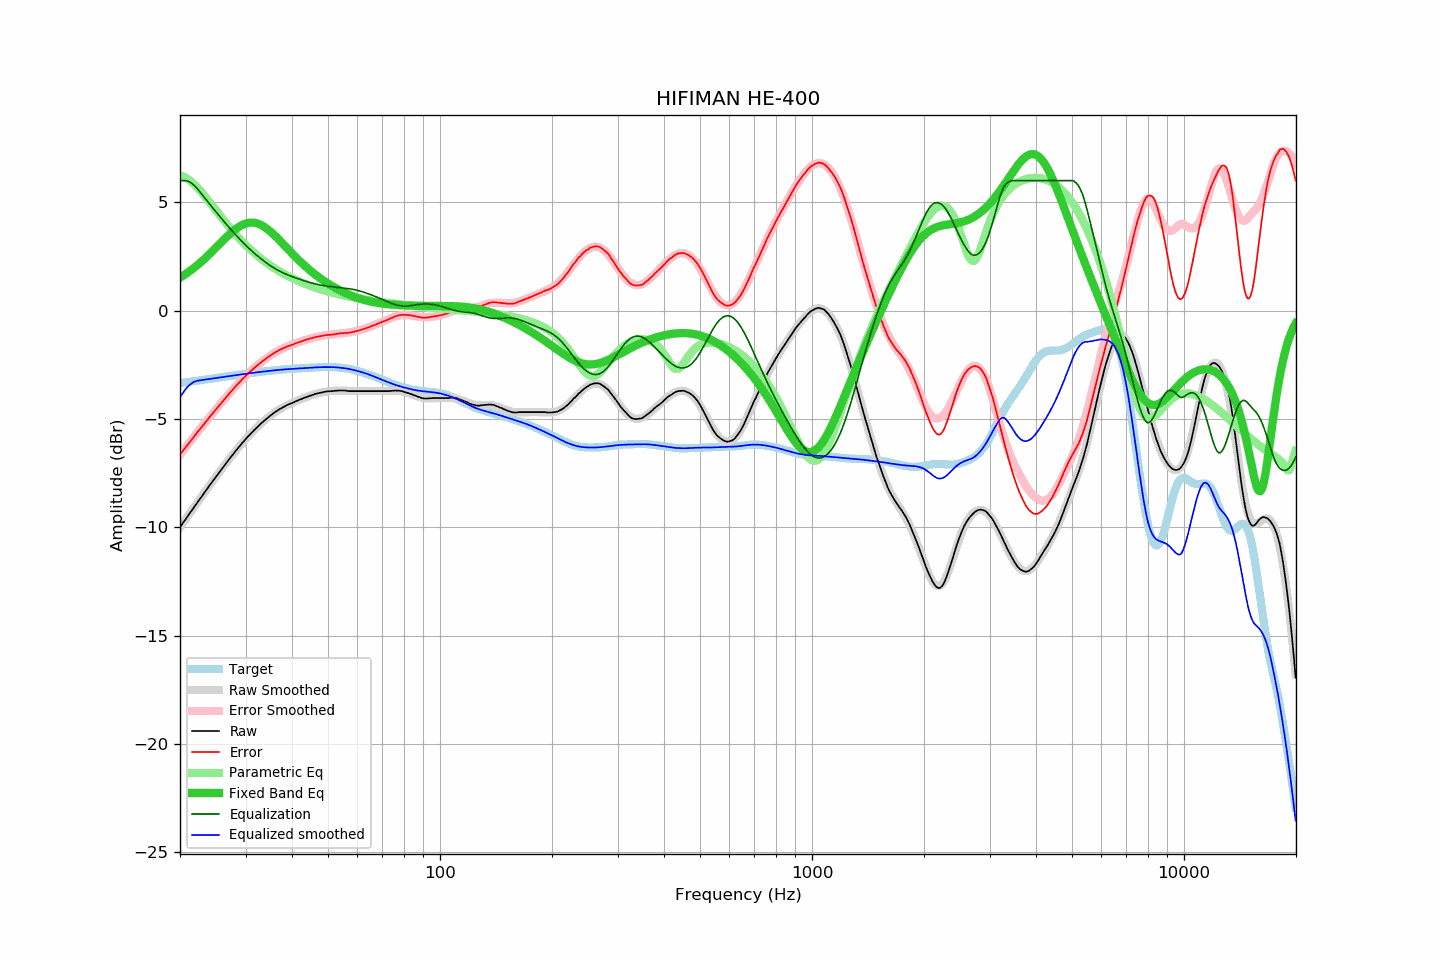

The table this chart was drawn from, first rows:
frequency, raw, error, smoothed, error_smoothed, equalization, parametric_eq, equalized_raw, equalized_smoothed, target
20.00, -10.00, -6.65, -10.00, -6.65, 6.00, 1.52, -4.00, -4.00, -3.35
20.20, -9.89, -6.55, -9.89, -6.55, 6.00, 1.57, -3.89, -3.89, -3.34
20.40, -9.79, -6.46, -9.78, -6.45, 6.00, 1.62, -3.79, -3.78, -3.33
20.61, -9.68, -6.36, -9.68, -6.36, 6.00, 1.66, -3.68, -3.68, -3.32
20.81, -9.58, -6.27, -9.57, -6.26, 5.99, 1.71, -3.59, -3.58, -3.31
21.02, -9.47, -6.17, -9.47, -6.17, 5.97, 1.77, -3.50, -3.50, -3.30
21.23, -9.37, -6.08, -9.36, -6.07, 5.93, 1.82, -3.43, -3.43, -3.29
21.44, -9.25, -5.98, -9.26, -5.98, 5.89, 1.87, -3.37, -3.37, -3.28
21.66, -9.16, -5.89, -9.15, -5.89, 5.83, 1.93, -3.33, -3.32, -3.27
21.87, -9.04, -5.79, -9.05, -5.79, 5.77, 1.99, -3.28, -3.28, -3.26
22.09, -8.94, -5.70, -8.94, -5.70, 5.69, 2.05, -3.26, -3.25, -3.25
22.31, -8.83, -5.60, -8.84, -5.60, 5.60, 2.11, -3.23, -3.24, -3.23
22.54, -8.74, -5.51, -8.73, -5.51, 5.51, 2.17, -3.23, -3.22, -3.22
22.76, -8.64, -5.42, -8.63, -5.42, 5.42, 2.24, -3.22, -3.21, -3.21
22.99, -8.53, -5.32, -8.53, -5.32, 5.32, 2.30, -3.20, -3.20, -3.20
23.22, -8.43, -5.24, -8.42, -5.23, 5.23, 2.37, -3.20, -3.19, -3.19
23.45, -8.32, -5.14, -8.32, -5.14, 5.14, 2.44, -3.18, -3.18, -3.18
23.69, -8.22, -5.05, -8.21, -5.05, 5.05, 2.51, -3.17, -3.17, -3.17
23.92, -8.10, -4.95, -8.11, -4.95, 4.95, 2.58, -3.15, -3.16, -3.16
24.16, -8.01, -4.86, -8.01, -4.86, 4.86, 2.65, -3.14, -3.15, -3.14
24.40, -7.90, -4.77, -7.91, -4.77, 4.77, 2.72, -3.13, -3.14, -3.13
24.65, -7.81, -4.68, -7.81, -4.68, 4.68, 2.80, -3.13, -3.12, -3.12
24.89, -7.70, -4.59, -7.70, -4.59, 4.59, 2.87, -3.11, -3.11, -3.11
25.14, -7.60, -4.50, -7.60, -4.50, 4.50, 2.95, -3.10, -3.10, -3.10
25.39, -7.50, -4.41, -7.50, -4.41, 4.41, 3.02, -3.09, -3.09, -3.09
25.65, -7.41, -4.33, -7.40, -4.32, 4.32, 3.10, -3.09, -3.08, -3.08
25.91, -7.31, -4.24, -7.30, -4.23, 4.23, 3.17, -3.08, -3.07, -3.07
26.16, -7.20, -4.14, -7.21, -4.14, 4.14, 3.25, -3.06, -3.06, -3.06
26.43, -7.11, -4.06, -7.11, -4.06, 4.06, 3.32, -3.05, -3.05, -3.05
26.69, -7.01, -3.97, -7.01, -3.97, 3.97, 3.39, -3.04, -3.04, -3.04
26.96, -6.92, -3.89, -6.92, -3.88, 3.88, 3.46, -3.03, -3.03, -3.03
27.23, -6.82, -3.80, -6.82, -3.80, 3.80, 3.53, -3.02, -3.02, -3.02
27.50, -6.73, -3.72, -6.72, -3.71, 3.71, 3.60, -3.01, -3.01, -3.01
27.77, -6.63, -3.64, -6.63, -3.63, 3.63, 3.66, -3.00, -3.00, -3.00
28.05, -6.54, -3.55, -6.54, -3.55, 3.55, 3.72, -2.99, -2.99, -2.99
28.33, -6.45, -3.47, -6.45, -3.47, 3.47, 3.78, -2.98, -2.98, -2.98
28.62, -6.36, -3.39, -6.35, -3.39, 3.39, 3.83, -2.97, -2.97, -2.97
28.90, -6.27, -3.31, -6.26, -3.31, 3.31, 3.88, -2.96, -2.96, -2.96
29.19, -6.18, -3.23, -6.18, -3.23, 3.23, 3.92, -2.95, -2.95, -2.95
29.48, -6.09, -3.15, -6.09, -3.15, 3.15, 3.96, -2.93, -2.94, -2.94
29.78, -6.01, -3.08, -6.01, -3.08, 3.08, 3.99, -2.93, -2.93, -2.93
30.08, -5.92, -3.00, -5.92, -3.01, 3.01, 4.02, -2.91, -2.92, -2.92
30.38, -5.84, -2.93, -5.84, -2.93, 2.93, 4.04, -2.90, -2.91, -2.91
30.68, -5.76, -2.86, -5.76, -2.86, 2.86, 4.05, -2.89, -2.89, -2.90
30.99, -5.68, -2.79, -5.68, -2.79, 2.79, 4.06, -2.88, -2.88, -2.89
31.30, -5.61, -2.73, -5.60, -2.73, 2.73, 4.06, -2.88, -2.88, -2.87
31.61, -5.53, -2.66, -5.53, -2.66, 2.66, 4.05, -2.86, -2.86, -2.86
31.93, -5.46, -2.60, -5.45, -2.60, 2.60, 4.04, -2.86, -2.86, -2.85
32.24, -5.39, -2.54, -5.38, -2.53, 2.53, 4.02, -2.85, -2.85, -2.85
32.57, -5.31, -2.47, -5.31, -2.47, 2.47, 4.00, -2.83, -2.84, -2.84
32.89, -5.24, -2.41, -5.24, -2.41, 2.41, 3.96, -2.82, -2.83, -2.83
33.22, -5.18, -2.36, -5.17, -2.35, 2.35, 3.93, -2.82, -2.82, -2.82
33.55, -5.11, -2.30, -5.11, -2.30, 2.30, 3.88, -2.81, -2.81, -2.81
33.89, -5.05, -2.25, -5.04, -2.24, 2.24, 3.84, -2.80, -2.80, -2.80
34.23, -4.99, -2.19, -4.98, -2.19, 2.19, 3.78, -2.80, -2.79, -2.79
34.57, -4.93, -2.14, -4.92, -2.13, 2.13, 3.73, -2.79, -2.79, -2.79
34.92, -4.86, -2.08, -4.86, -2.08, 2.08, 3.66, -2.77, -2.78, -2.78
35.27, -4.81, -2.04, -4.80, -2.03, 2.03, 3.60, -2.77, -2.77, -2.77
35.62, -4.75, -1.98, -4.75, -1.99, 1.99, 3.53, -2.76, -2.76, -2.76
35.97, -4.69, -1.93, -4.70, -1.94, 1.94, 3.46, -2.74, -2.75, -2.75
... 635 more rows
